The GitHub repository aslelekova/coursework-sber contains a labelled image folder "c-1" with 2 categories: clean, dirty. Examples follow, each with its label.

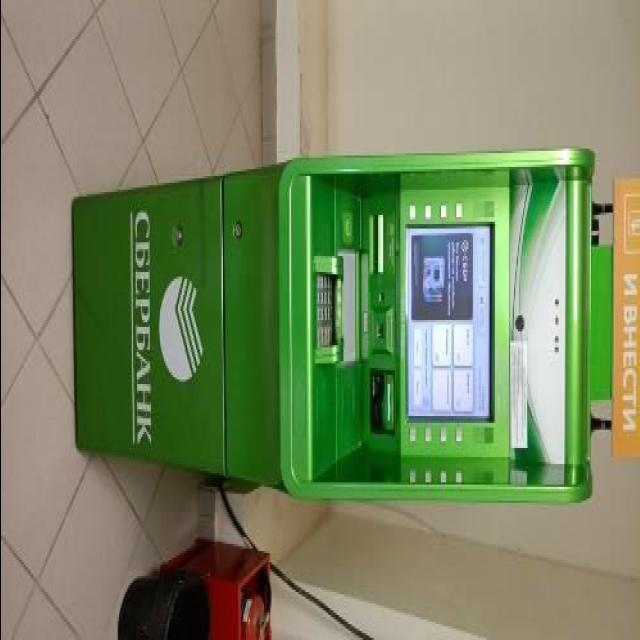
Label: dirty

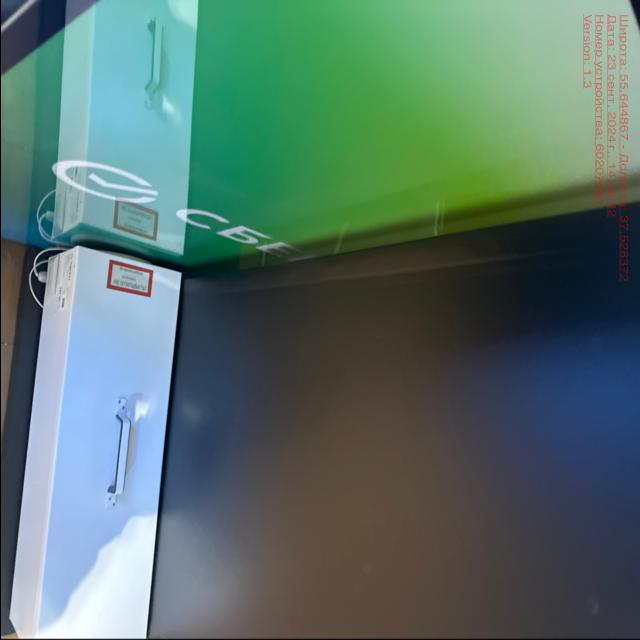
Label: clean

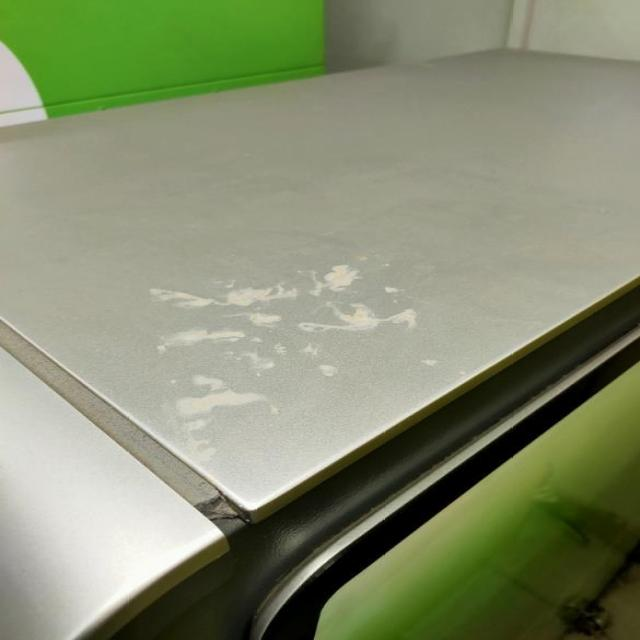
Label: dirty

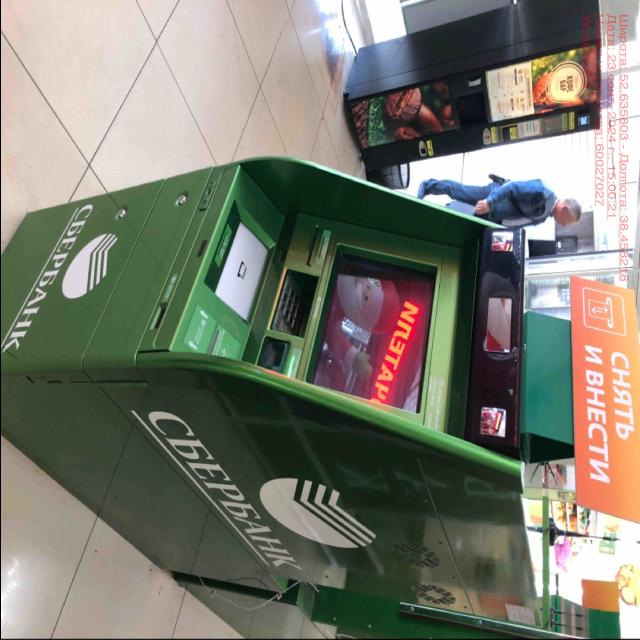
Label: clean

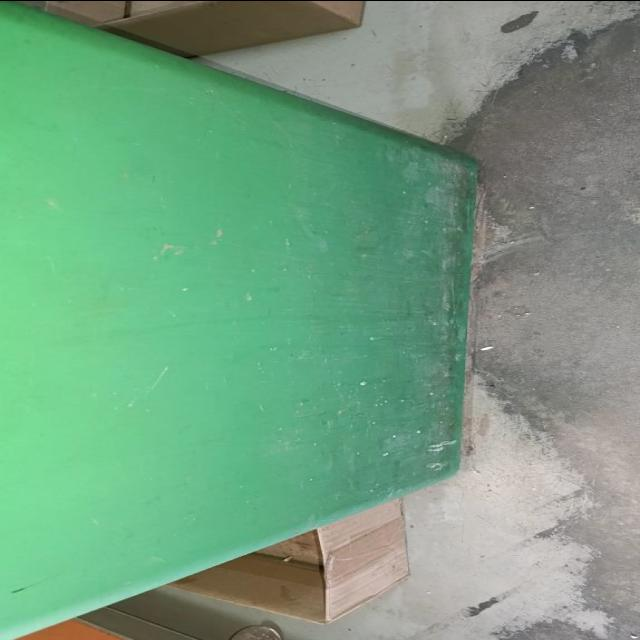
Label: dirty

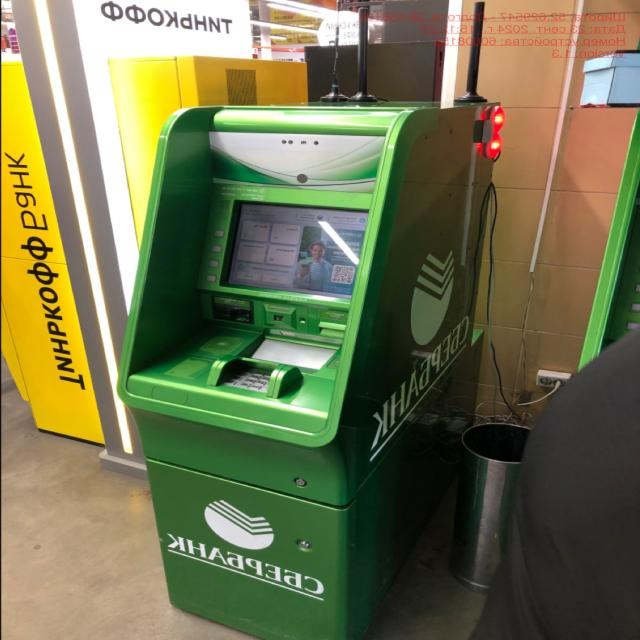
Label: clean
